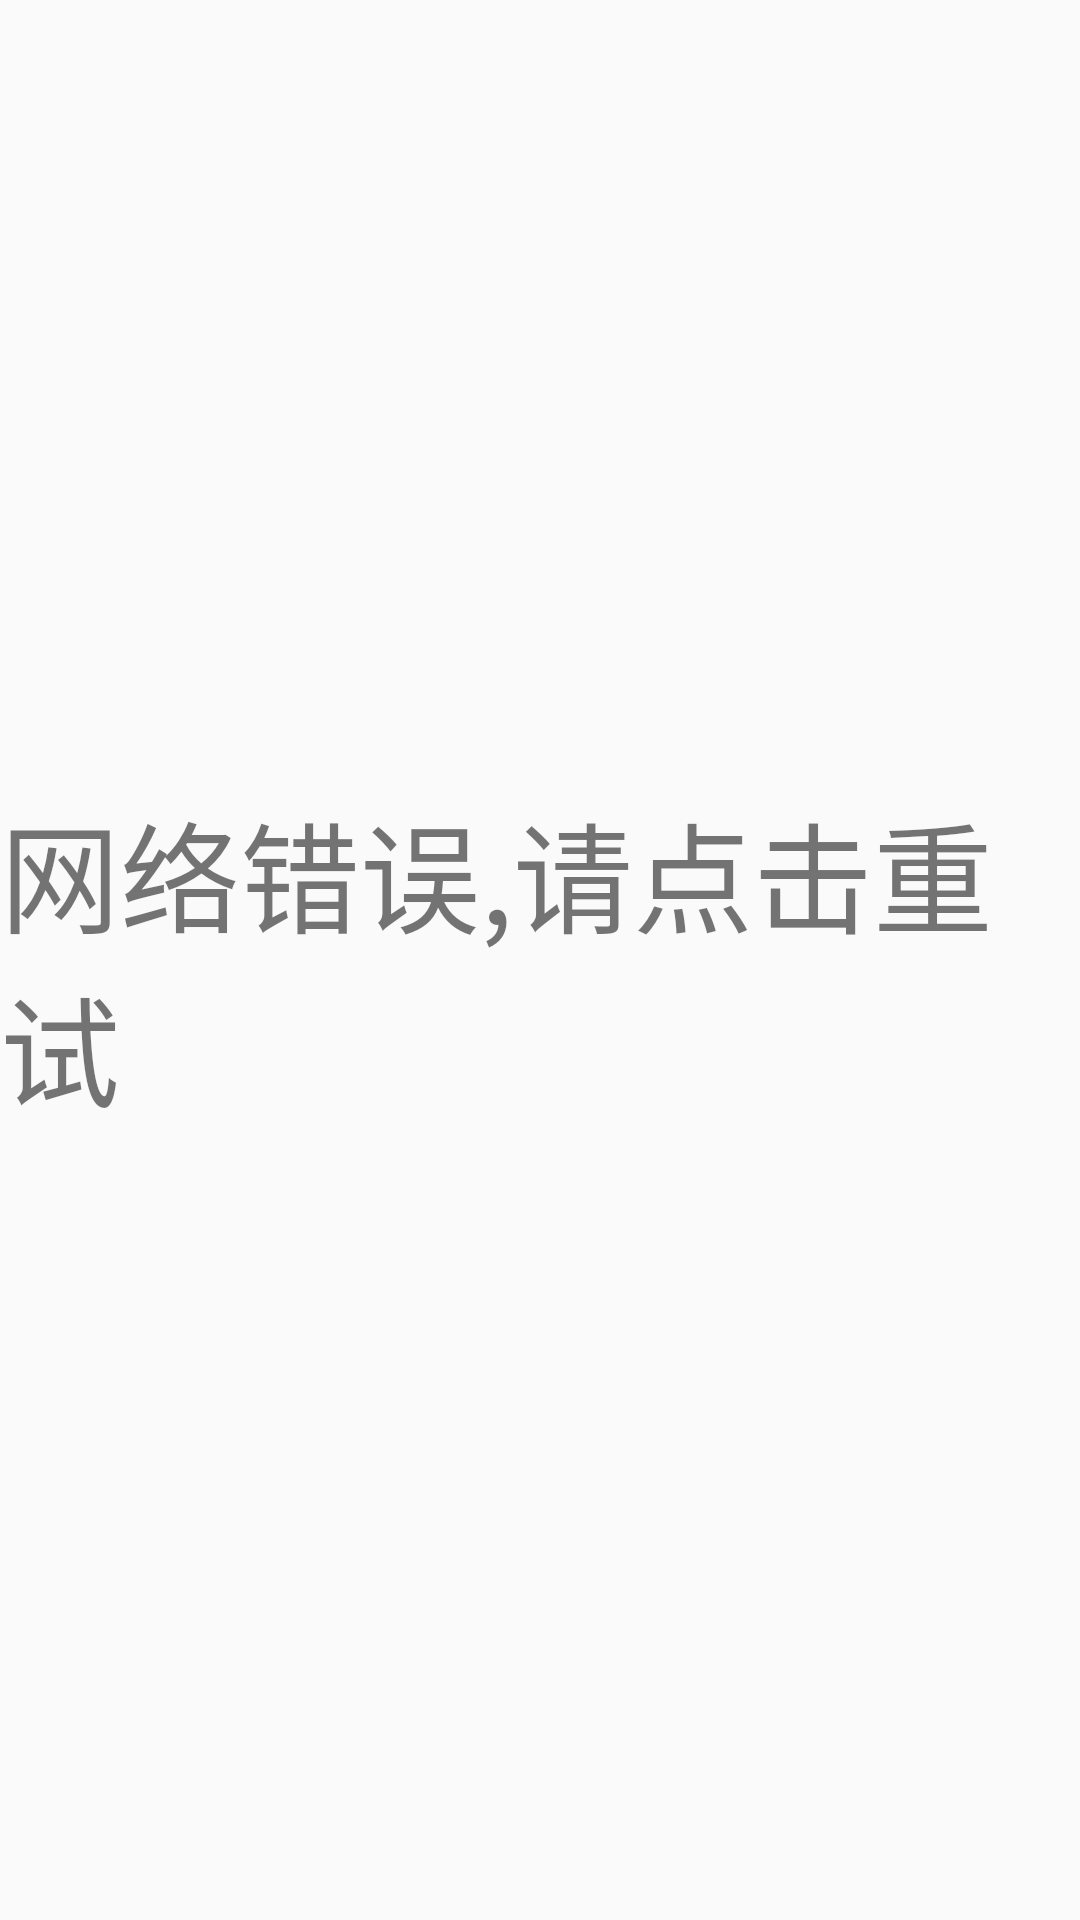

Reconstruct the res/layout file that produces this screen, plus the resources it refers to.
<!-- AndroidManifest.xml: application theme AppTheme -->
<!-- res/layout/fragement_error_view.xml -->
<?xml version="1.0" encoding="utf-8"?>
<RelativeLayout xmlns:android="http://schemas.android.com/apk/res/android"
    android:layout_width="match_parent" android:layout_height="match_parent">


    <TextView
        android:id="@+id/error"
        android:layout_width="wrap_content"
        android:layout_height="wrap_content"
        android:layout_centerInParent="true"
        android:textSize="40sp"
        android:text="网络错误,请点击重试"
        />
</RelativeLayout>
<!-- resources referenced by this layout -->
<resources>
  <style name="AppTheme" parent="Theme.AppCompat.Light.NoActionBar">
          
          <item name="colorPrimary">@color/main_color</item>
          <item name="colorPrimaryDark">@color/main_color</item>
          <item name="colorAccent">@color/main_color</item>
      </style>
  <color name="main_color">#FA7254</color>
</resources>
